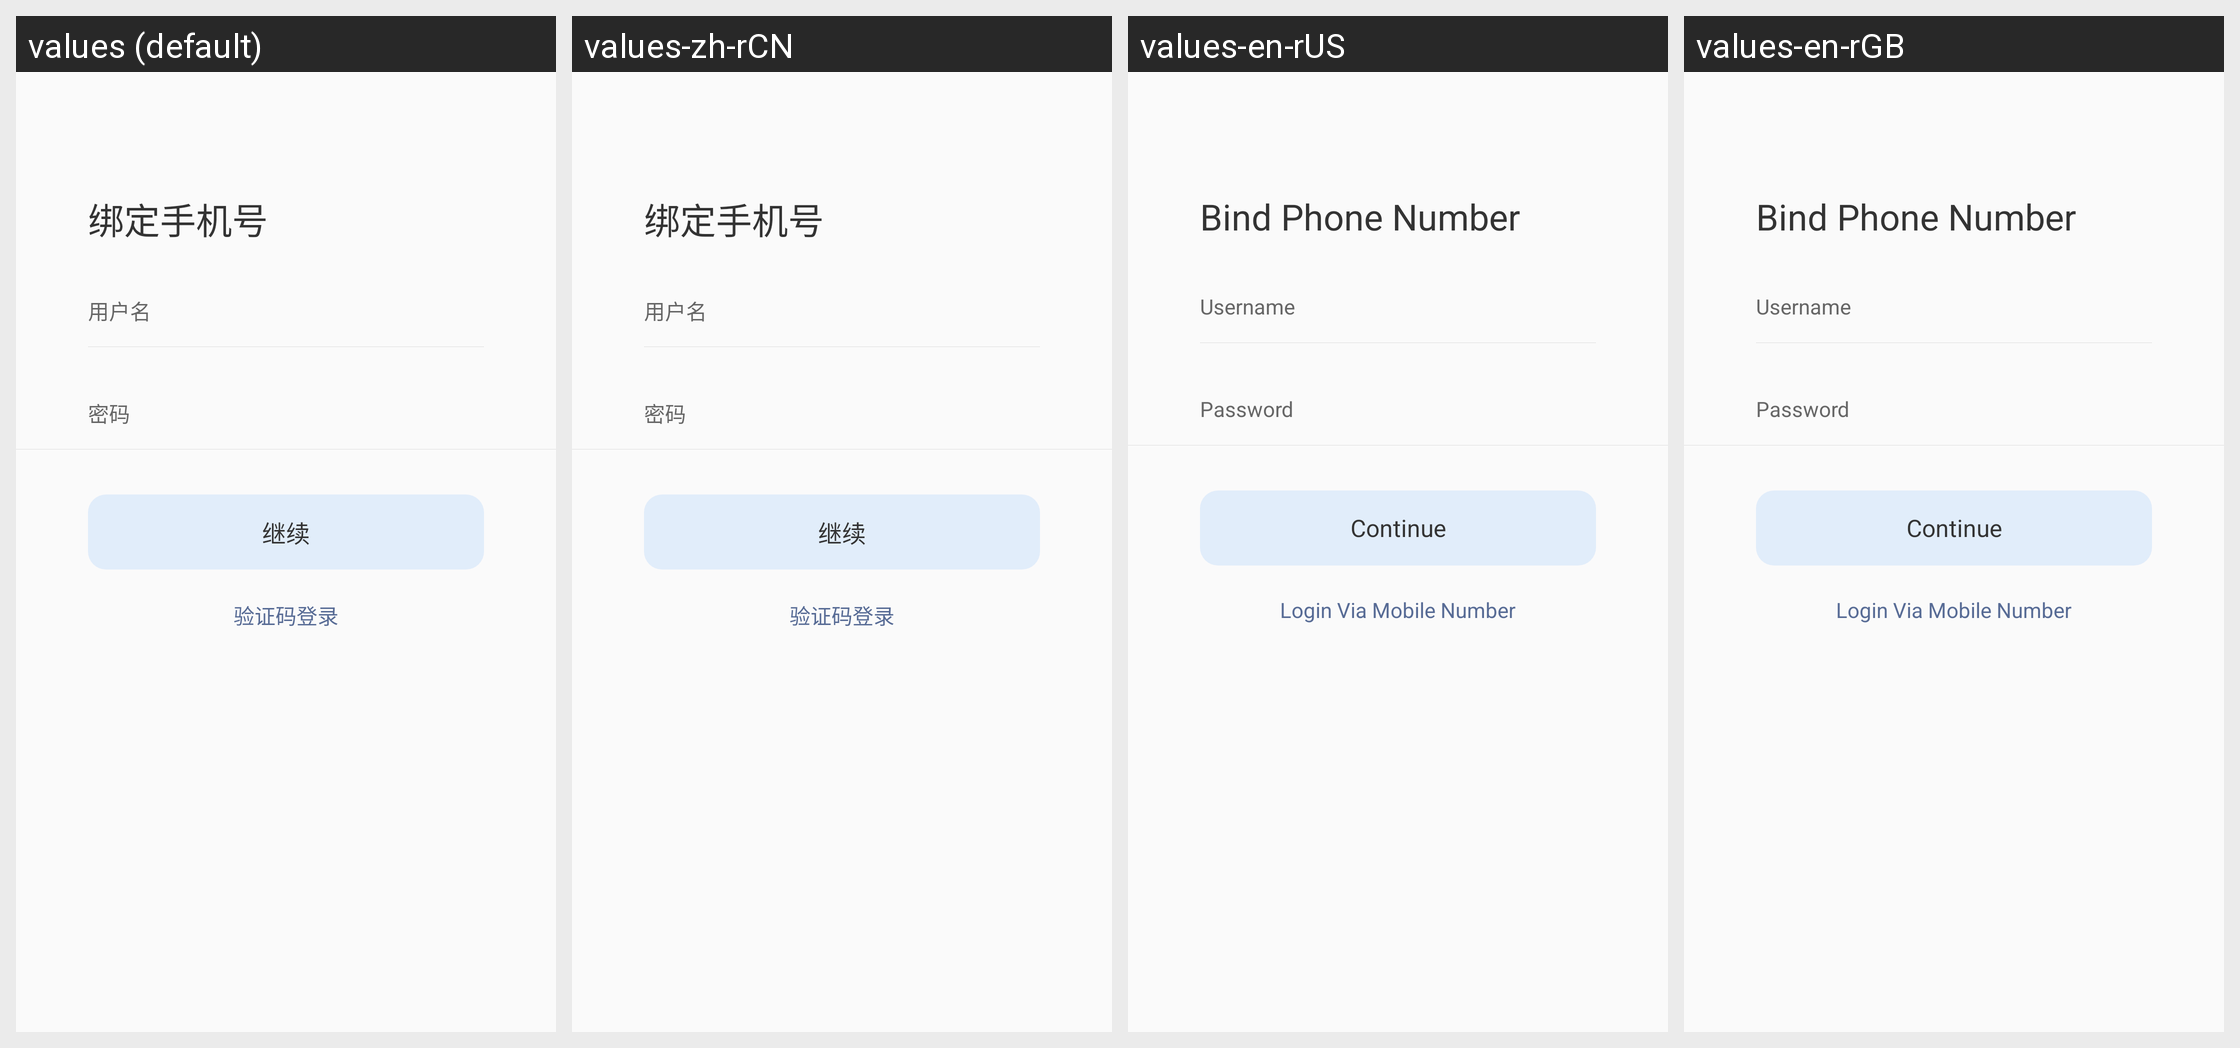

Translations of the strings shown on this Android screen, per locale in the grid:
Android screen res/layout/activity_bind_user.xml rendered under 4 locales, left to right: values (default), values-zh-rCN, values-en-rUS, values-en-rGB. Device: Nexus 5 (rendered at 1080×1920; each locale shown at half size, 540×960, under a caption strip naming it); theme ActivityAnimation.
Strings drawn on this screen, with the default value and each locale's value (text and hints the layout hard-codes, and strings that could not be matched under every locale, appear in the picture but are not listed):

bind_mobile
  values: 绑定手机号
  values-zh-rCN: 绑定手机号
  values-en-rUS: Bind Phone Number
  values-en-rGB: Bind Phone Number

register_user_name_hint
  values: 用户名
  values-zh-rCN: 用户名
  values-en-rUS: Username
  values-en-rGB: Username

register_user_pwd_hint
  values: 密码
  values-zh-rCN: 密码
  values-en-rUS: Password
  values-en-rGB: Password

verify_continue
  values: 继续
  values-zh-rCN: 继续
  values-en-rUS: Continue
  values-en-rGB: Continue

verify_login
  values: 验证码登录
  values-zh-rCN: 验证码登录
  values-en-rUS: Login Via Mobile Number
  values-en-rGB: Login Via Mobile Number
